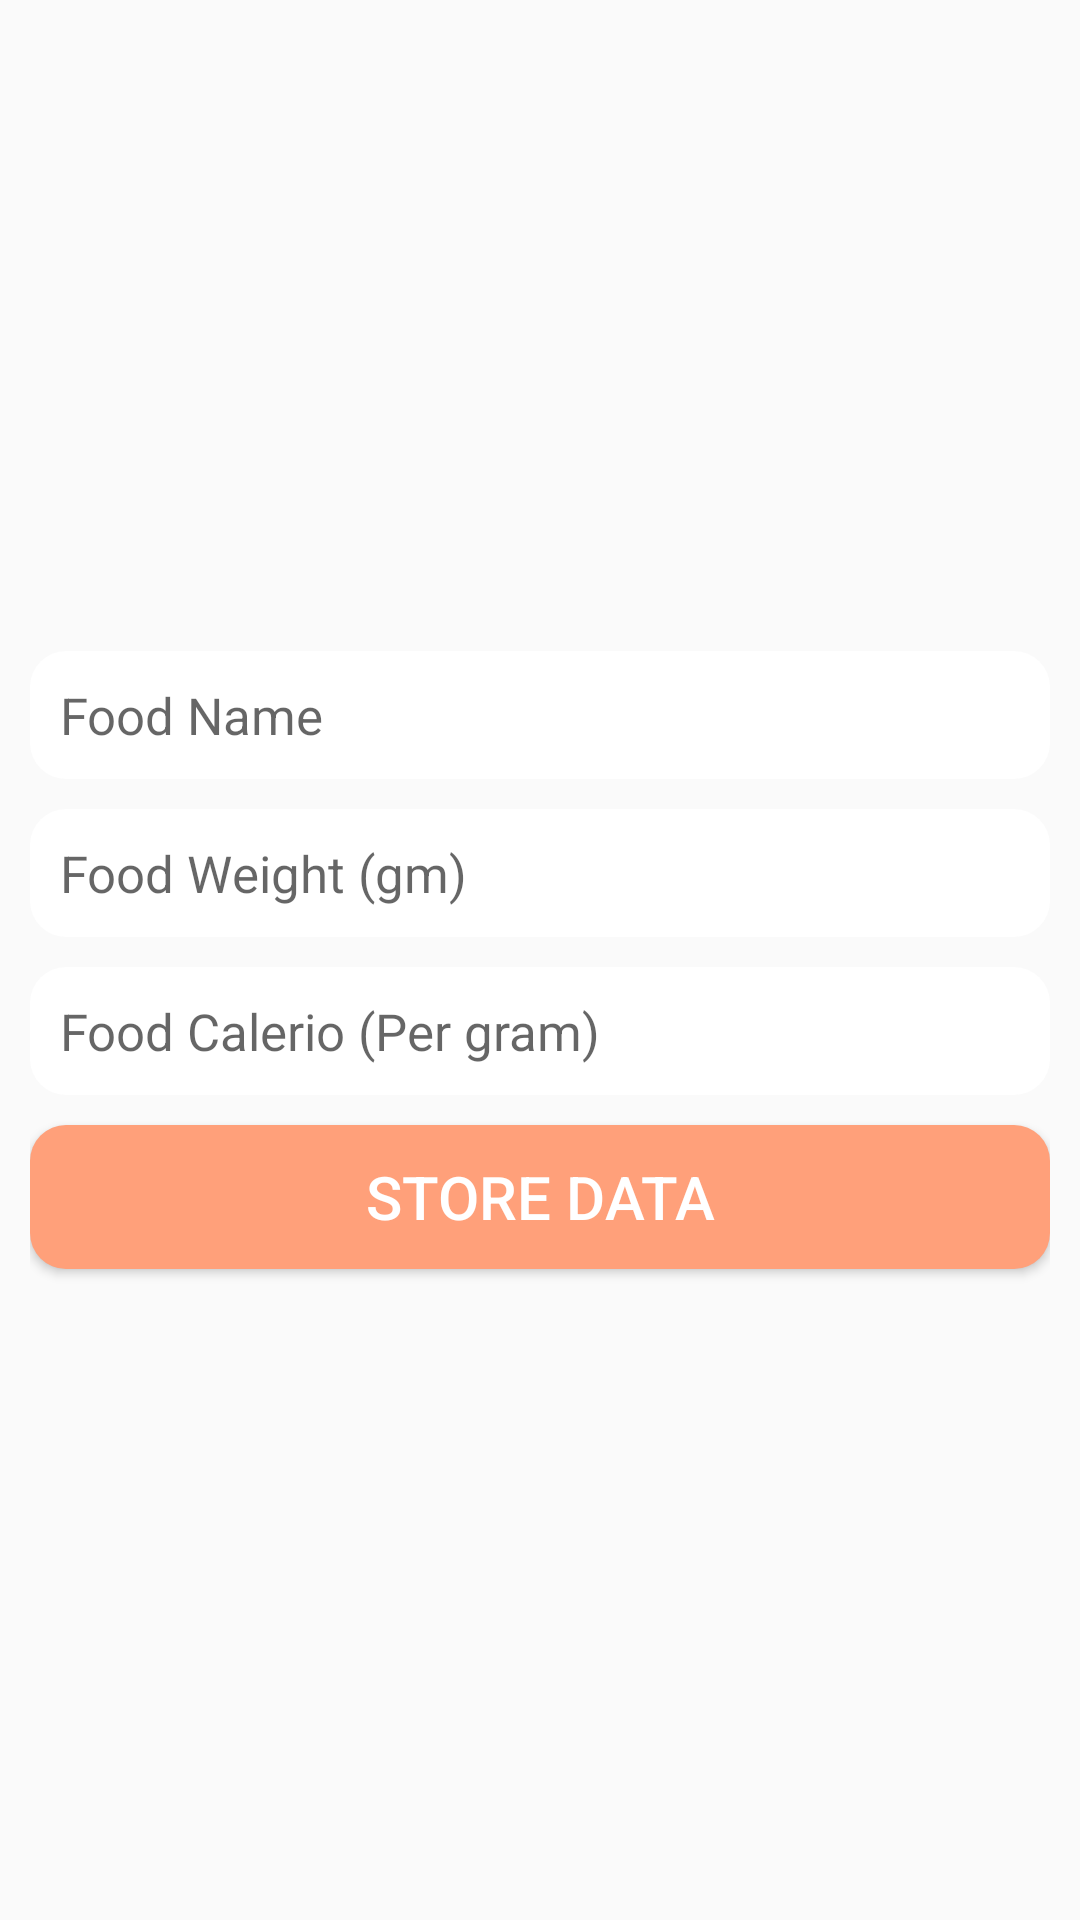

This screen was rendered from an Android layout file. Write that file and the resources it references.
<!-- AndroidManifest.xml: application theme AppTheme.SettingsTheme -->
<!-- res/layout/activity_food_details2.xml -->
<?xml version="1.0" encoding="utf-8"?>
<LinearLayout xmlns:android="http://schemas.android.com/apk/res/android"
    xmlns:app="http://schemas.android.com/apk/res-auto"
    xmlns:tools="http://schemas.android.com/tools"
    android:layout_width="match_parent"
    android:padding="10dp"
    android:layout_gravity="center"
    android:gravity="center"
    android:orientation="vertical"
    android:layout_height="match_parent"
    tools:context="com.auth.FoodDetailsActivity">
<EditText
    android:layout_width="match_parent"
    android:layout_height="wrap_content"
    android:hint="Food Name"
    android:textSize="17sp"
    android:id="@+id/food_name_id"
    android:background="@drawable/edittext"
    android:padding="10dp"
    ></EditText>

    <EditText
        android:layout_width="match_parent"
        android:layout_height="wrap_content"
        android:hint="Food Weight (gm)"
        android:textSize="17sp"
        android:inputType="number"
        android:id="@+id/food_weight_id"
        android:layout_marginTop="10dp"
        android:background="@drawable/edittext"
        android:padding="10dp"
        ></EditText>

    <EditText
        android:layout_width="match_parent"
        android:layout_height="wrap_content"
        android:hint="Food Calerio (Per gram)"
        android:textSize="17sp"
        android:id="@+id/food_calorie_id"
        android:layout_marginTop="10dp"
        android:inputType="number"
        android:background="@drawable/edittext"
        android:padding="10dp"
        ></EditText>
    <Button
        android:layout_width="match_parent"
        android:layout_height="wrap_content"
        android:padding="10dp"
        android:id="@+id/save_id"
        android:text="store data"
        android:textSize="20sp"
        android:background="@drawable/button"
        android:layout_marginTop="10dp"
        android:textColor="@color/white"
        ></Button>
</LinearLayout>
<!-- resources referenced by this layout -->
<resources>
  <color name="white">#ffffff</color>
  <!-- drawable button (drawable) -->
  <?xml version="1.0" encoding="utf-8"?>
  <shape xmlns:android="http://schemas.android.com/apk/res/android">
      <solid android:color="@color/lightsalmon"></solid>
      <corners android:radius="12dp"></corners>
  </shape>
  <!-- drawable edittext (drawable) -->
  <?xml version="1.0" encoding="utf-8"?>
  <shape xmlns:android="http://schemas.android.com/apk/res/android">
  
      <solid
          android:color="#ffffff"
          ></solid>
      <corners
          android:radius="12dp"
          ></corners>
  </shape>
  <style name="AppTheme.SettingsTheme" parent="AppTheme.NoActionBar">
          <item name="preferenceTheme">@style/PreferenceThemeOverlay.v14.Material</item>
      </style>
  <color name="lightsalmon">#FFA07A</color>
  <style name="AppTheme.NoActionBar">
          <item name="windowActionBar">false</item>
          <item name="windowNoTitle">true</item>
      </style>
</resources>
